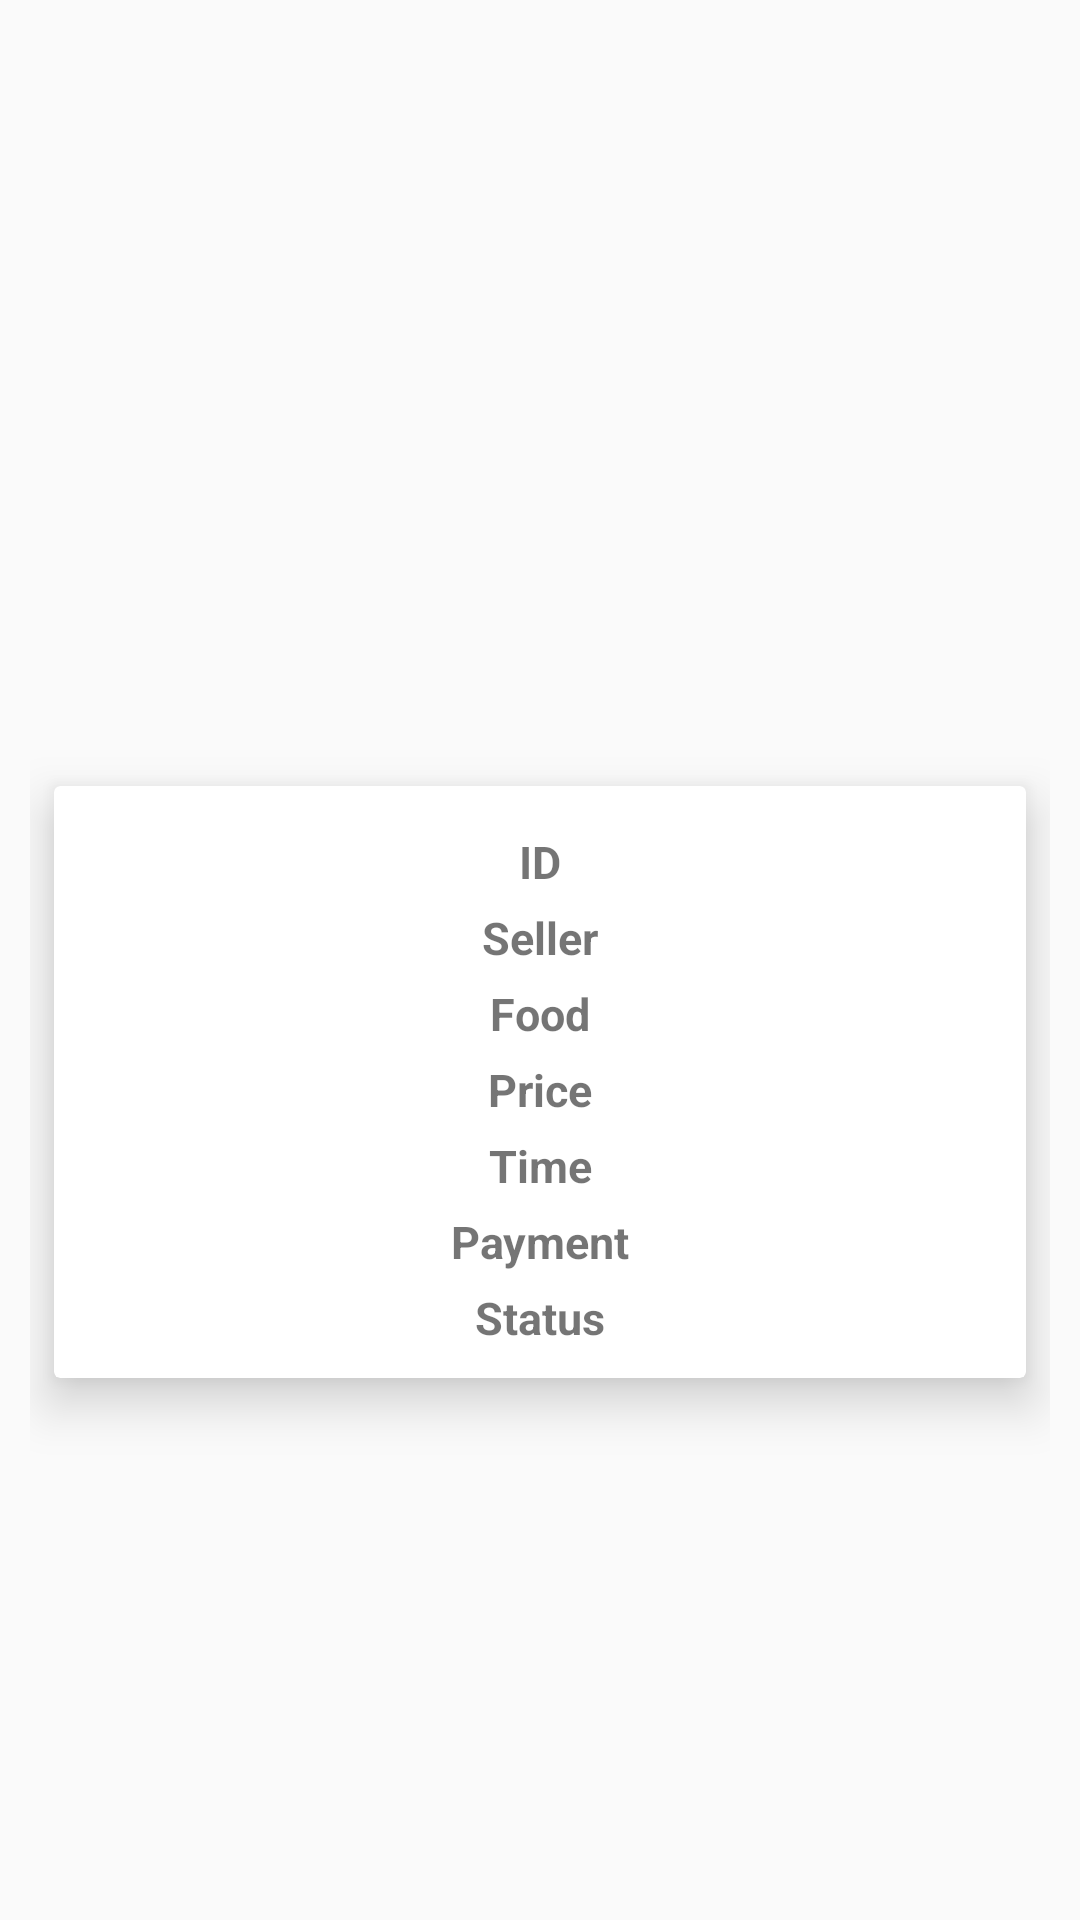

Write the Android layout XML for this screen, with the resource values it uses.
<!-- AndroidManifest.xml: application theme AppTheme -->
<!-- res/layout/cardview_layout_history.xml -->
<?xml version="1.0" encoding="utf-8"?>
<androidx.constraintlayout.widget.ConstraintLayout xmlns:android="http://schemas.android.com/apk/res/android"
    xmlns:app="http://schemas.android.com/apk/res-auto"
    xmlns:tools="http://schemas.android.com/tools"
    android:layout_width="match_parent"
    android:layout_height="wrap_content"
    android:orientation="vertical"
    android:padding="10dp">

    <androidx.cardview.widget.CardView
        android:layout_width="0dp"
        android:layout_height="wrap_content"
        android:layout_marginStart="8dp"
        android:layout_marginTop="8dp"
        android:layout_marginEnd="8dp"
        android:layout_marginBottom="8dp"
        app:cardElevation="10dp"
        app:contentPadding="10dp"
        app:layout_constraintBottom_toBottomOf="parent"
        app:layout_constraintEnd_toEndOf="parent"
        app:layout_constraintStart_toStartOf="parent"
        app:layout_constraintTop_toTopOf="parent"
        app:layout_constraintVertical_bias="0.6">

        <androidx.constraintlayout.widget.ConstraintLayout
            android:layout_width="match_parent"
            android:layout_height="match_parent">

            <TextView
                android:id="@+id/historyId"
                android:layout_width="wrap_content"
                android:layout_height="wrap_content"
                android:layout_marginTop="5dp"
                android:text="ID"
                android:textSize="15sp"
                android:textStyle="bold"
                app:layout_constraintEnd_toEndOf="parent"
                app:layout_constraintStart_toStartOf="parent"
                app:layout_constraintTop_toTopOf="parent" />

            <TextView
                android:id="@+id/historySeller"
                android:layout_width="wrap_content"
                android:layout_height="wrap_content"
                android:layout_marginTop="5dp"
                android:text="Seller"
                android:textSize="15sp"
                android:textStyle="bold"
                app:layout_constraintEnd_toEndOf="parent"
                app:layout_constraintStart_toStartOf="parent"
                app:layout_constraintTop_toBottomOf="@+id/historyId" />

            <TextView
                android:id="@+id/HistoryFood"
                android:layout_width="wrap_content"
                android:layout_height="wrap_content"
                android:layout_marginTop="5dp"
                android:text="Food"
                android:textSize="15sp"
                android:textStyle="bold"
                app:layout_constraintEnd_toEndOf="parent"
                app:layout_constraintStart_toStartOf="parent"
                app:layout_constraintTop_toBottomOf="@+id/historySeller" />

            <TextView
                android:id="@+id/HistoryPrice"
                android:layout_width="wrap_content"
                android:layout_height="wrap_content"
                android:layout_marginTop="5dp"
                android:text="Price"
                android:textSize="15sp"
                android:textStyle="bold"
                app:layout_constraintEnd_toEndOf="parent"
                app:layout_constraintStart_toStartOf="parent"
                app:layout_constraintTop_toBottomOf="@+id/HistoryFood" />

            <TextView
                android:id="@+id/HistoryTime"
                android:layout_width="wrap_content"
                android:layout_height="wrap_content"
                android:layout_marginTop="5dp"
                android:text="Time"
                android:textSize="15sp"
                android:textStyle="bold"
                app:layout_constraintEnd_toEndOf="parent"
                app:layout_constraintStart_toStartOf="parent"
                app:layout_constraintTop_toBottomOf="@+id/HistoryPrice" />

            <TextView
                android:id="@+id/HistoryPayment"
                android:layout_width="wrap_content"
                android:layout_height="wrap_content"
                android:layout_marginTop="5dp"
                android:text="Payment"
                android:textSize="15sp"
                android:textStyle="bold"
                app:layout_constraintEnd_toEndOf="parent"
                app:layout_constraintStart_toStartOf="parent"
                app:layout_constraintTop_toBottomOf="@+id/HistoryTime" />

            <TextView
                android:id="@+id/HistoryStatus"
                android:layout_width="wrap_content"
                android:layout_height="wrap_content"
                android:layout_marginTop="5dp"
                android:text="Status"
                android:textSize="15sp"
                android:textStyle="bold"
                app:layout_constraintEnd_toEndOf="parent"
                app:layout_constraintStart_toStartOf="parent"
                app:layout_constraintTop_toBottomOf="@+id/HistoryPayment" />

        </androidx.constraintlayout.widget.ConstraintLayout>


    </androidx.cardview.widget.CardView>
</androidx.constraintlayout.widget.ConstraintLayout>
<!-- resources referenced by this layout -->
<resources>
  <style name="AppTheme" parent="Theme.AppCompat.Light.DarkActionBar">
          
          <item name="colorPrimary">@color/colorAccent</item>
      </style>
  <color name="colorAccent">#03DAC5</color>
</resources>
